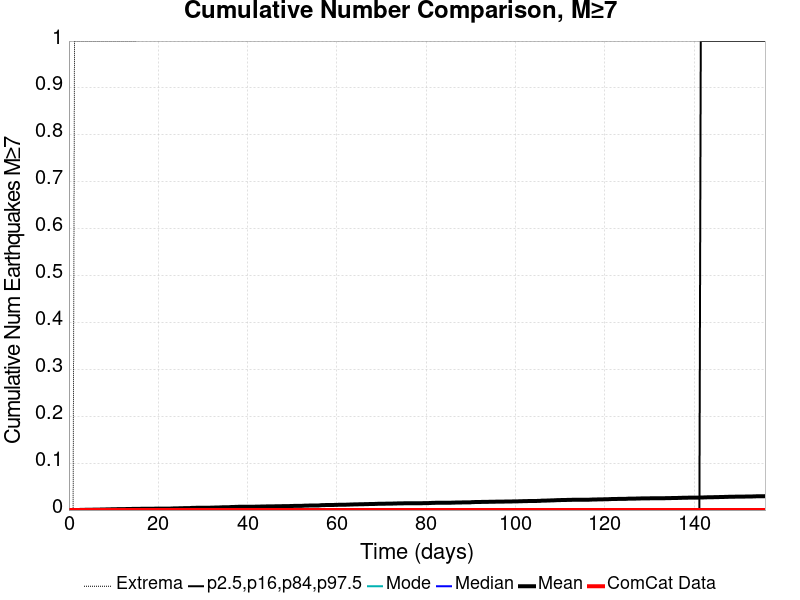

Data behind this chart, as committed beside it:
Time (days), ComCat Data, Simulation Mean, Simulation Median, Simulation Mode, Simulation Minimum, Simulation Maximum, 2.5 %-ile, 16 %-ile, 84 %-ile, 97.5 %-ile
0.0, 0.0, 0.0, 0.0, 0.0, 0.0, 0.0, 0.0, 0.0, 0.0, 0.0
0.3123, 0.0, 0.0, 0.0, 0.0, 0.0, 0.0, 0.0, 0.0, 0.0, 0.0
0.6246, 0.0, 0.0, 0.0, 0.0, 0.0, 0.0, 0.0, 0.0, 0.0, 0.0
0.9369, 0.0, 0.0, 0.0, 0.0, 0.0, 0.0, 0.0, 0.0, 0.0, 0.0
1.249, 0.0, 2.0E-4, 0.0, 0.0, 0.0, 1.0, 0.0, 0.0, 0.0, 0.0
1.561, 0.0, 2.0E-4, 0.0, 0.0, 0.0, 1.0, 0.0, 0.0, 0.0, 0.0
1.874, 0.0, 2.0E-4, 0.0, 0.0, 0.0, 1.0, 0.0, 0.0, 0.0, 0.0
2.186, 0.0, 2.0E-4, 0.0, 0.0, 0.0, 1.0, 0.0, 0.0, 0.0, 0.0
2.498, 0.0, 3.0E-4, 0.0, 0.0, 0.0, 1.0, 0.0, 0.0, 0.0, 0.0
2.811, 0.0, 4.0E-4, 0.0, 0.0, 0.0, 1.0, 0.0, 0.0, 0.0, 0.0
3.123, 0.0, 4.0E-4, 0.0, 0.0, 0.0, 1.0, 0.0, 0.0, 0.0, 0.0
3.435, 0.0, 5.0E-4, 0.0, 0.0, 0.0, 1.0, 0.0, 0.0, 0.0, 0.0
3.747, 0.0, 6.0E-4, 0.0, 0.0, 0.0, 1.0, 0.0, 0.0, 0.0, 0.0
4.06, 0.0, 7.0E-4, 0.0, 0.0, 0.0, 1.0, 0.0, 0.0, 0.0, 0.0
4.372, 0.0, 7.0E-4, 0.0, 0.0, 0.0, 1.0, 0.0, 0.0, 0.0, 0.0
4.684, 0.0, 7.0E-4, 0.0, 0.0, 0.0, 1.0, 0.0, 0.0, 0.0, 0.0
4.997, 0.0, 7.0E-4, 0.0, 0.0, 0.0, 1.0, 0.0, 0.0, 0.0, 0.0
5.309, 0.0, 8.0E-4, 0.0, 0.0, 0.0, 1.0, 0.0, 0.0, 0.0, 0.0
5.621, 0.0, 8.0E-4, 0.0, 0.0, 0.0, 1.0, 0.0, 0.0, 0.0, 0.0
5.934, 0.0, 0.001, 0.0, 0.0, 0.0, 1.0, 0.0, 0.0, 0.0, 0.0
6.246, 0.0, 0.001, 0.0, 0.0, 0.0, 1.0, 0.0, 0.0, 0.0, 0.0
6.558, 0.0, 0.001, 0.0, 0.0, 0.0, 1.0, 0.0, 0.0, 0.0, 0.0
6.87, 0.0, 0.001, 0.0, 0.0, 0.0, 1.0, 0.0, 0.0, 0.0, 0.0
7.183, 0.0, 0.0012, 0.0, 0.0, 0.0, 1.0, 0.0, 0.0, 0.0, 0.0
7.495, 0.0, 0.0012, 0.0, 0.0, 0.0, 1.0, 0.0, 0.0, 0.0, 0.0
7.807, 0.0, 0.0013, 0.0, 0.0, 0.0, 1.0, 0.0, 0.0, 0.0, 0.0
8.12, 0.0, 0.0013, 0.0, 0.0, 0.0, 1.0, 0.0, 0.0, 0.0, 0.0
8.432, 0.0, 0.0014, 0.0, 0.0, 0.0, 1.0, 0.0, 0.0, 0.0, 0.0
8.744, 0.0, 0.0014, 0.0, 0.0, 0.0, 1.0, 0.0, 0.0, 0.0, 0.0
9.056, 0.0, 0.0015, 0.0, 0.0, 0.0, 1.0, 0.0, 0.0, 0.0, 0.0
9.369, 0.0, 0.0016, 0.0, 0.0, 0.0, 1.0, 0.0, 0.0, 0.0, 0.0
9.681, 0.0, 0.0018, 0.0, 0.0, 0.0, 1.0, 0.0, 0.0, 0.0, 0.0
9.993, 0.0, 0.0018, 0.0, 0.0, 0.0, 1.0, 0.0, 0.0, 0.0, 0.0
10.31, 0.0, 0.0018, 0.0, 0.0, 0.0, 1.0, 0.0, 0.0, 0.0, 0.0
10.62, 0.0, 0.0018, 0.0, 0.0, 0.0, 1.0, 0.0, 0.0, 0.0, 0.0
10.93, 0.0, 0.002, 0.0, 0.0, 0.0, 1.0, 0.0, 0.0, 0.0, 0.0
11.24, 0.0, 0.002, 0.0, 0.0, 0.0, 1.0, 0.0, 0.0, 0.0, 0.0
11.55, 0.0, 0.002, 0.0, 0.0, 0.0, 1.0, 0.0, 0.0, 0.0, 0.0
11.87, 0.0, 0.002, 0.0, 0.0, 0.0, 1.0, 0.0, 0.0, 0.0, 0.0
12.18, 0.0, 0.002, 0.0, 0.0, 0.0, 1.0, 0.0, 0.0, 0.0, 0.0
12.49, 0.0, 0.002, 0.0, 0.0, 0.0, 1.0, 0.0, 0.0, 0.0, 0.0
12.8, 0.0, 0.0022, 0.0, 0.0, 0.0, 1.0, 0.0, 0.0, 0.0, 0.0
13.12, 0.0, 0.0023, 0.0, 0.0, 0.0, 1.0, 0.0, 0.0, 0.0, 0.0
13.43, 0.0, 0.0023, 0.0, 0.0, 0.0, 1.0, 0.0, 0.0, 0.0, 0.0
13.74, 0.0, 0.0023, 0.0, 0.0, 0.0, 1.0, 0.0, 0.0, 0.0, 0.0
14.05, 0.0, 0.0024, 0.0, 0.0, 0.0, 1.0, 0.0, 0.0, 0.0, 0.0
14.37, 0.0, 0.0024, 0.0, 0.0, 0.0, 1.0, 0.0, 0.0, 0.0, 0.0
14.68, 0.0, 0.0024, 0.0, 0.0, 0.0, 1.0, 0.0, 0.0, 0.0, 0.0
14.99, 0.0, 0.0025, 0.0, 0.0, 0.0, 1.0, 0.0, 0.0, 0.0, 0.0
15.3, 0.0, 0.0026, 0.0, 0.0, 0.0, 2.0, 0.0, 0.0, 0.0, 0.0
15.61, 0.0, 0.0026, 0.0, 0.0, 0.0, 2.0, 0.0, 0.0, 0.0, 0.0
15.93, 0.0, 0.0026, 0.0, 0.0, 0.0, 2.0, 0.0, 0.0, 0.0, 0.0
16.24, 0.0, 0.0028, 0.0, 0.0, 0.0, 2.0, 0.0, 0.0, 0.0, 0.0
16.55, 0.0, 0.0028, 0.0, 0.0, 0.0, 2.0, 0.0, 0.0, 0.0, 0.0
16.86, 0.0, 0.0028, 0.0, 0.0, 0.0, 2.0, 0.0, 0.0, 0.0, 0.0
17.18, 0.0, 0.0028, 0.0, 0.0, 0.0, 2.0, 0.0, 0.0, 0.0, 0.0
17.49, 0.0, 0.0028, 0.0, 0.0, 0.0, 2.0, 0.0, 0.0, 0.0, 0.0
17.8, 0.0, 0.0029, 0.0, 0.0, 0.0, 2.0, 0.0, 0.0, 0.0, 0.0
18.11, 0.0, 0.0029, 0.0, 0.0, 0.0, 2.0, 0.0, 0.0, 0.0, 0.0
18.43, 0.0, 0.0029, 0.0, 0.0, 0.0, 2.0, 0.0, 0.0, 0.0, 0.0
... 440 more rows
